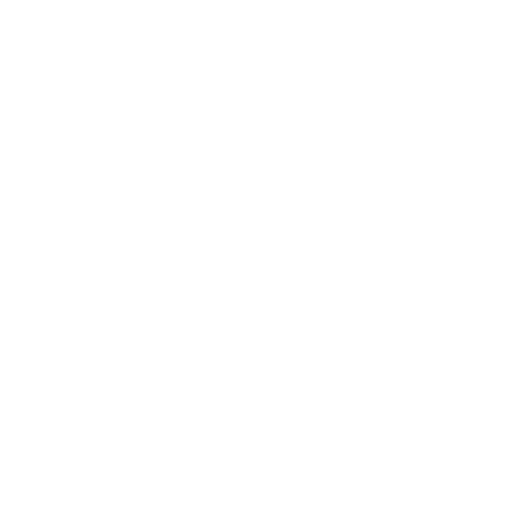
t = 0.00 s
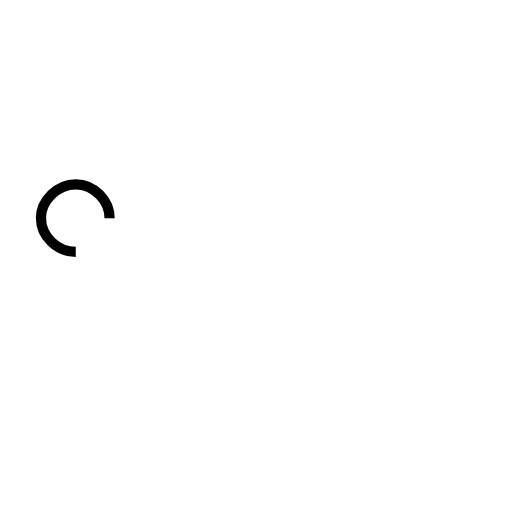
t = 0.47 s
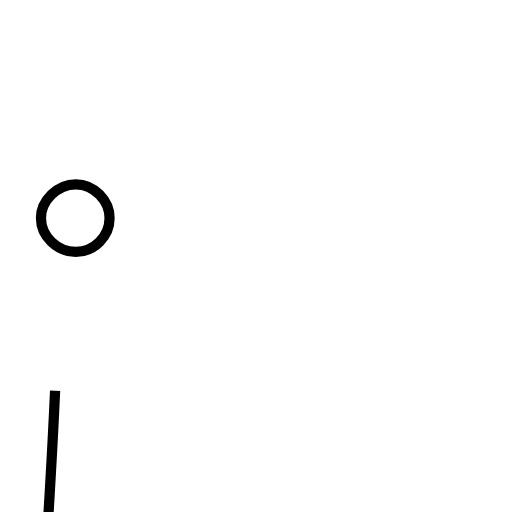
t = 1.05 s
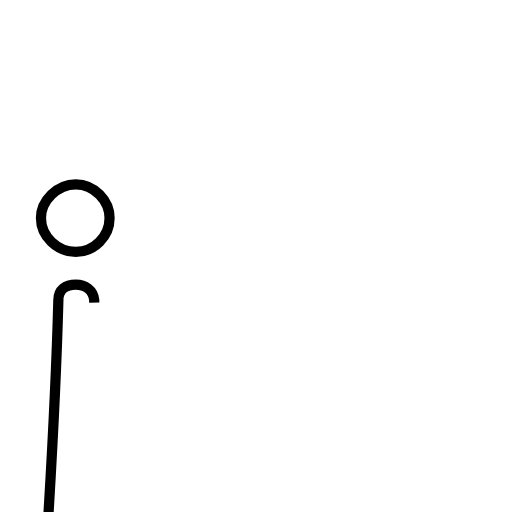
t = 1.48 s
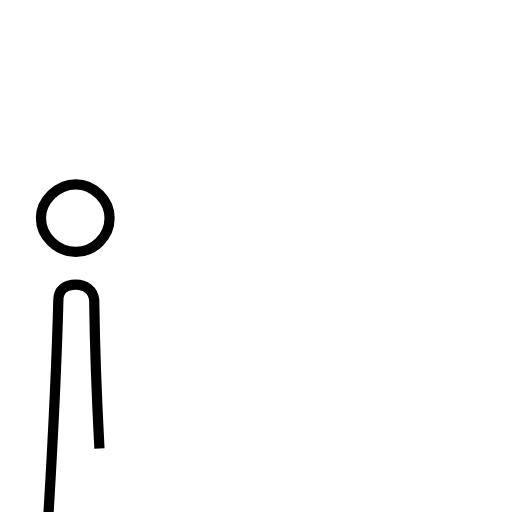
t = 1.91 s
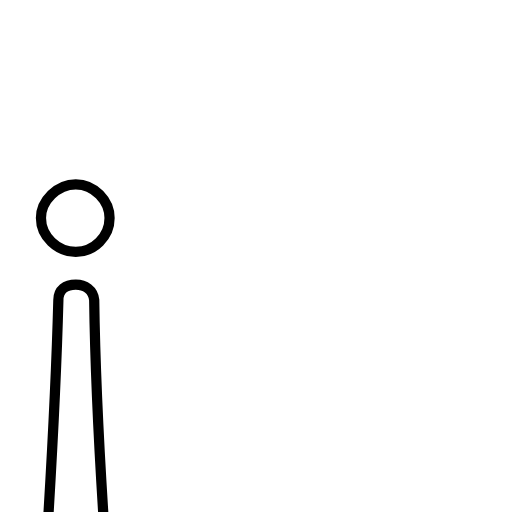
t = 2.33 s

The animated SVG that drew these frames (rendered in a browser with its animation timeline set to each time). Animation: 2 SMIL elements (animate=2); one cycle of 2.33 s.

<?xml version='1.0' encoding='utf-8'?>
<svg viewBox="0.0 -6.0 50.0 50.0" version="1.1" xmlns="http://www.w3.org/2000/svg"><rect x="-1000" y="-1000" width="2000" height="2000" stroke="white" fill="white" /><g style="fill:none;stroke:#000000;stroke-width:1"><path d="M 7.4 -19.4 C 5.6 -19.4 4.0 -20.9 4.0 -22.7 C 4.0 -24.4 5.6 -26.0 7.4 -26.0 C 9.2 -26.0 10.7 -24.4 10.7 -22.7 C 10.7 -20.9 9.2 -19.4 7.4 -19.4 Z " transform="translate(0.0 38.0)" stroke-dasharray="20.789879707718008" stroke-dashoffset="20.789879707718008"><animate attributeName="stroke-dashoffset" from="20.789879707718008" to="0" dur="0.6236963912315402s" begin="0s; anim_end.end" fill="freeze" id="anim0" /></path><path d="M 4.6 8.4 C 5.1 0.3 5.5 -7.1 5.7 -14.7 C 5.7 -15.7 6.4 -16.2 7.4 -16.2 C 8.3 -16.2 9.1 -15.7 9.2 -14.7 C 9.3 -7.1 9.7 0.3 10.2 7.9 L 10.2 8.4 Z" transform="translate(0.0 38.0)" stroke-dasharray="57.01494236526842" stroke-dashoffset="57.01494236526842"><animate attributeName="stroke-dashoffset" from="57.01494236526842" to="0" dur="1.7104482709580524s" begin="anim0.end" fill="freeze" id="anim_end" /></path></g></svg>
